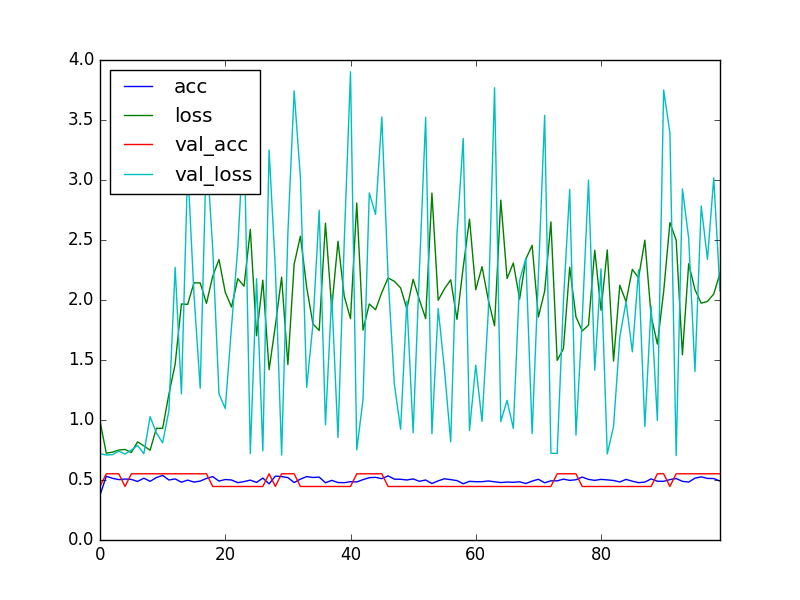

The data file committed next to this chart (first rows):
, acc, loss, val_acc, val_loss
0, 0.3737, 0.9908, 0.4459, 0.7193
1, 0.5313, 0.7231, 0.5518, 0.7083
2, 0.5141, 0.7324, 0.5518, 0.7116
3, 0.503, 0.7498, 0.5518, 0.7402
4, 0.5081, 0.7546, 0.4459, 0.7162
5, 0.5051, 0.7291, 0.5518, 0.7491
6, 0.4879, 0.8179, 0.5518, 0.7884
7, 0.5152, 0.7841, 0.5518, 0.7185
8, 0.4889, 0.7483, 0.5518, 1.028
9, 0.5202, 0.9309, 0.5518, 0.8922
10, 0.5384, 0.9306, 0.5518, 0.8099
11, 0.5, 1.216, 0.5518, 1.077
12, 0.5091, 1.465, 0.5518, 2.272
13, 0.4818, 1.967, 0.5518, 1.217
14, 0.499, 1.964, 0.5518, 3.115
15, 0.4828, 2.143, 0.5518, 2.052
16, 0.4909, 2.142, 0.5518, 1.265
17, 0.5131, 1.972, 0.5518, 3.264
18, 0.5283, 2.199, 0.4459, 2.426
19, 0.4909, 2.337, 0.4459, 1.218
20, 0.504, 2.064, 0.4459, 1.096
21, 0.5, 1.941, 0.4459, 1.777
22, 0.4778, 2.178, 0.4459, 2.437
23, 0.4869, 2.115, 0.4459, 3.428
24, 0.499, 2.588, 0.4459, 0.7204
25, 0.4798, 1.702, 0.4459, 2.177
26, 0.5162, 2.165, 0.4459, 0.743
27, 0.4677, 1.42, 0.5518, 3.25
28, 0.5323, 1.786, 0.4459, 2.263
29, 0.5283, 2.191, 0.5518, 0.7083
30, 0.5202, 1.461, 0.5518, 2.555
31, 0.4788, 2.298, 0.5518, 3.743
32, 0.5071, 2.532, 0.4459, 3.018
33, 0.5283, 2.107, 0.4459, 1.271
34, 0.5212, 1.801, 0.4459, 1.796
35, 0.5242, 1.746, 0.4459, 2.748
36, 0.4768, 2.64, 0.4459, 0.9602
37, 0.497, 1.93, 0.4459, 2.039
38, 0.4788, 2.49, 0.4459, 0.8537
39, 0.4778, 2.031, 0.4459, 2.486
40, 0.4859, 1.845, 0.4459, 3.901
41, 0.4838, 2.808, 0.5518, 0.7508
42, 0.503, 1.749, 0.5518, 1.171
43, 0.5192, 1.967, 0.5518, 2.893
44, 0.5222, 1.919, 0.5518, 2.713
45, 0.5111, 2.063, 0.5518, 3.526
46, 0.5343, 2.184, 0.4459, 2.191
47, 0.5071, 2.156, 0.4459, 1.298
48, 0.5061, 2.101, 0.4459, 0.9229
49, 0.5, 1.926, 0.4459, 1.991
50, 0.5091, 2.173, 0.4459, 0.8939
51, 0.4889, 2.002, 0.4459, 2.242
52, 0.5, 1.845, 0.4459, 3.522
53, 0.4707, 2.891, 0.4459, 0.8854
54, 0.4929, 1.998, 0.4459, 1.929
55, 0.5101, 2.093, 0.4459, 1.42
56, 0.503, 2.168, 0.4459, 0.8179
57, 0.4949, 1.839, 0.4459, 2.549
58, 0.4687, 2.274, 0.4459, 3.346
59, 0.4889, 2.674, 0.4459, 0.9128
... 40 more rows
